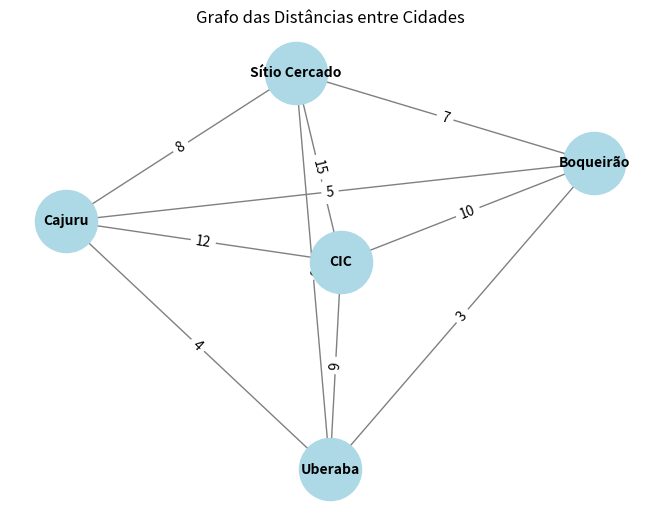

Python code for this plot:
import random
import networkx as nx
import matplotlib.pyplot as plt
import time

cidades = ["CIC", "Sítio Cercado", "Cajuru", "Boqueirão", "Uberaba"]

distancias = {
    "CIC": {"Sítio Cercado": 15, "Cajuru": 12, "Boqueirão": 10, "Uberaba": 9},
    "Sítio Cercado": {"CIC": 15, "Cajuru": 8, "Boqueirão": 7, "Uberaba": 6},
    "Cajuru": {"CIC": 12, "Sítio Cercado": 8, "Boqueirão": 5, "Uberaba": 4},
    "Boqueirão": {"CIC": 10, "Sítio Cercado": 7, "Cajuru": 5, "Uberaba": 3},
    "Uberaba": {"CIC": 9, "Sítio Cercado": 6, "Cajuru": 4, "Boqueirão": 3}
}

#GRAFO
grafo = nx.Graph()

for cidade, destinos in distancias.items():
    for destino, distancia in destinos.items():
        grafo.add_edge(cidade, destino, weight=distancia)


pos = nx.spring_layout(grafo)
nx.draw(grafo, pos, with_labels=True, node_color='lightblue', node_size=2000, font_size=10, font_color='black', font_weight='bold', edge_color='gray')
edge_labels = nx.get_edge_attributes(grafo, 'weight')
nx.draw_networkx_edge_labels(grafo, pos, edge_labels=edge_labels)

# Mostrar o grafo
plt.title("Grafo das Distâncias entre Cidades")
plt.show()



alpha = 1.0
beta = 5.0
evaporation_rate = 0.001
n_ants = 5
n_iterations = 10000

# Inicialização de feromônios
feromonios = {}
for cidade in cidades:
    feromonios[cidade] = {}
    for destino in distancias[cidade]:
        feromonios[cidade][destino] = 1.0
        
    #feromonios = {CIC: {Sítio Cercado: 1.0, Cajuru: 1.0, Boqueirão: 1.0, Uberaba: 1.0}
    # .
    # .

# Função para construir uma solução para cada formiga
def construir_rota(cidade_inicial):
    rota = [cidade_inicial]
    cidades_restantes = cidades.copy()
    cidades_restantes.remove(cidade_inicial)

    while len(cidades_restantes) > 0:
        cidade_atual = rota[-1]
        probabilidade = []
        
        for cidade in cidades_restantes:
            tau = feromonios[cidade_atual][cidade] ** alpha
            eta = (1.0 / distancias[cidade_atual][cidade]) ** beta
            probabilidade.append(tau * eta)
        
        total_probabilidade = sum(probabilidade)
        
        for i in range(len(probabilidade)):
            probabilidade[i] /= total_probabilidade
        
        proxima_cidade = random.choices(cidades_restantes, probabilidade)[0]
        rota.append(proxima_cidade)
        cidades_restantes.remove(proxima_cidade)

    rota.append(cidade_inicial)  # Fechar o circuito
    return rota

# Função para calcular o custo de uma rota
def calcular_custo(rota):
    custo = 0
    for i in range(len(rota) - 1):
        custo += distancias[rota[i]][rota[i + 1]]
    return custo

# Função principal do ACO
def aco():
    melhor_rota = None
    melhor_custo = float('inf')
    
    inicio = time.time()
    for _ in range(n_iterations): #epocas
        todas_rotas = []
        
        for _ in range(n_ants): #para cada formiga que existe, no caso 5.
            cidade_inicial = random.choice(cidades)
            rota = construir_rota(cidade_inicial)
            custo = calcular_custo(rota)
            todas_rotas.append((rota, custo))
            
            if custo < melhor_custo:
                melhor_rota, melhor_custo = rota, custo
        
        # Atualizar feromônios
        for rota, custo in todas_rotas:
            for i in range(len(rota) - 1):
                feromonios[rota[i]][rota[i + 1]] += 1.0 / custo
        
        # Evaporação
        for cidade in feromonios:
            for destino in feromonios[cidade]:
                feromonios[cidade][destino] *= (1 - evaporation_rate)
    fim = time.time()
    
    print(f"Tempo de execucao: {fim - inicio} s")

    return melhor_rota, melhor_custo

melhor_rota, melhor_custo = aco()
print(f"Melhor rota encontrada: {melhor_rota} com custo de {melhor_custo} km")
